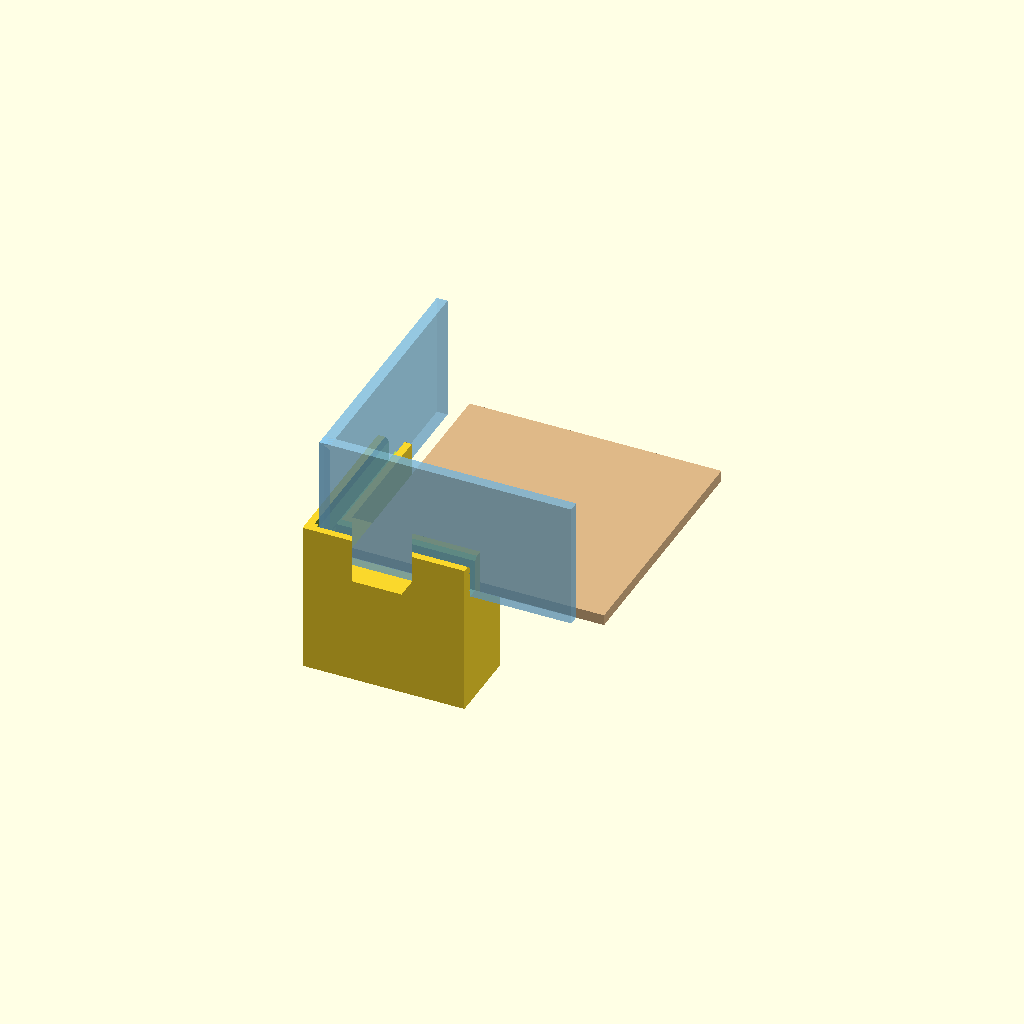
Cell 1: rendered with the file's own defaults.
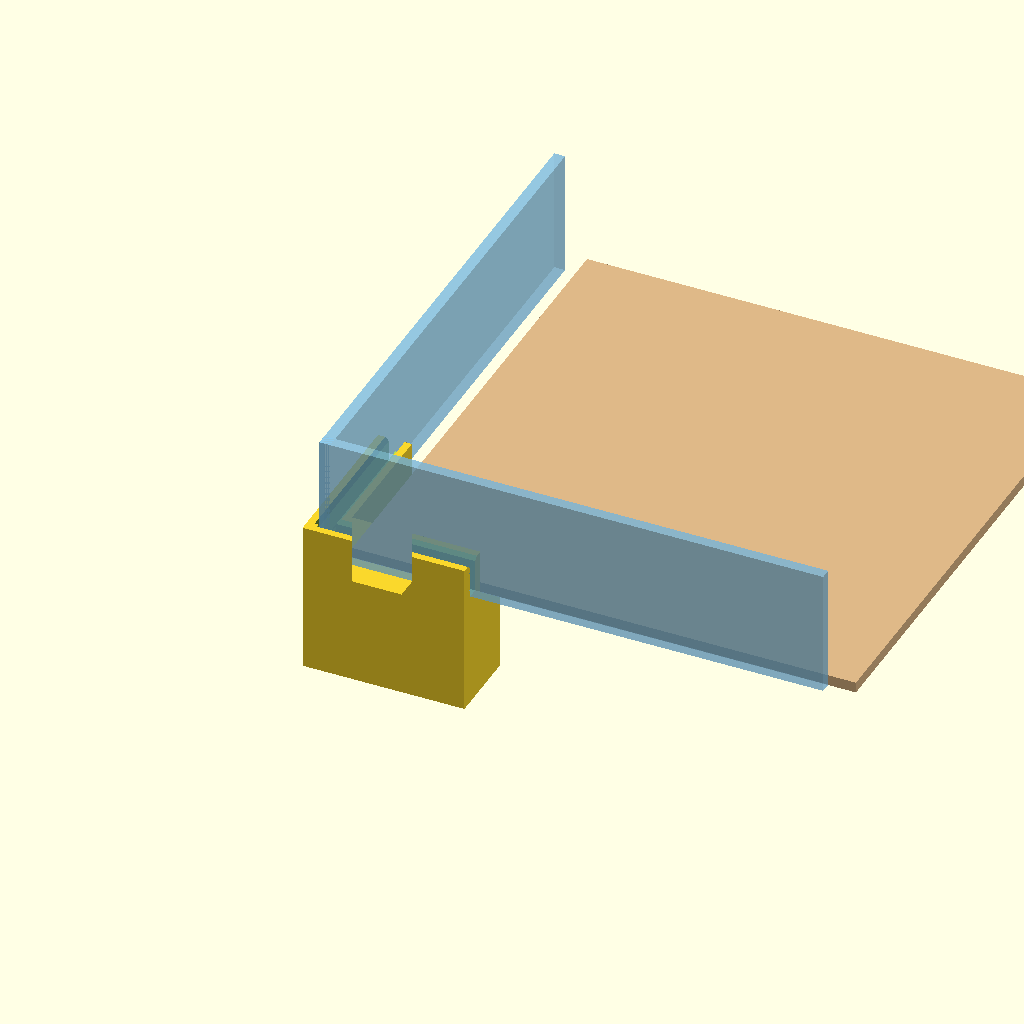
Cell 2: trecho = 140 (everything else at default).
All cells are drawn from one camera (rotation 55°, 0°, 25°, orthographic, colour scheme Cornfield), so only the parameter changes between them.
Source of the model, maquete/montagem_preview.scad:
// Só para visualizar: peça de canto + pedaço da base + pedaço da cúpula.
// (não imprimir este arquivo)
include <canto_pe_cupula.scad>   // já desenha a peça de canto

trecho = 70;   // pedaço de base/cúpula mostrado

// base (chapa) apoiada no degrau
color("burlywood")
translate([u_borda_base, u_borda_base, altura_pe])
    cube([trecho, trecho, espessura_base]);

// paredes da cúpula entrando na canaleta
color("lightskyblue", 0.55)
translate([0, 0, z_fundo_canal + 0.2]) {
    translate([u_canal_ini + folga_cupula/2, u_canal_ini + folga_cupula/2, 0])
        cube([trecho, espessura_cupula, 35]);
    translate([u_canal_ini + folga_cupula/2, u_canal_ini + folga_cupula/2, 0])
        cube([espessura_cupula, trecho, 35]);
}
Parameter table extracted from the source (name, type, default, range or options):
trecho: number, default 70
